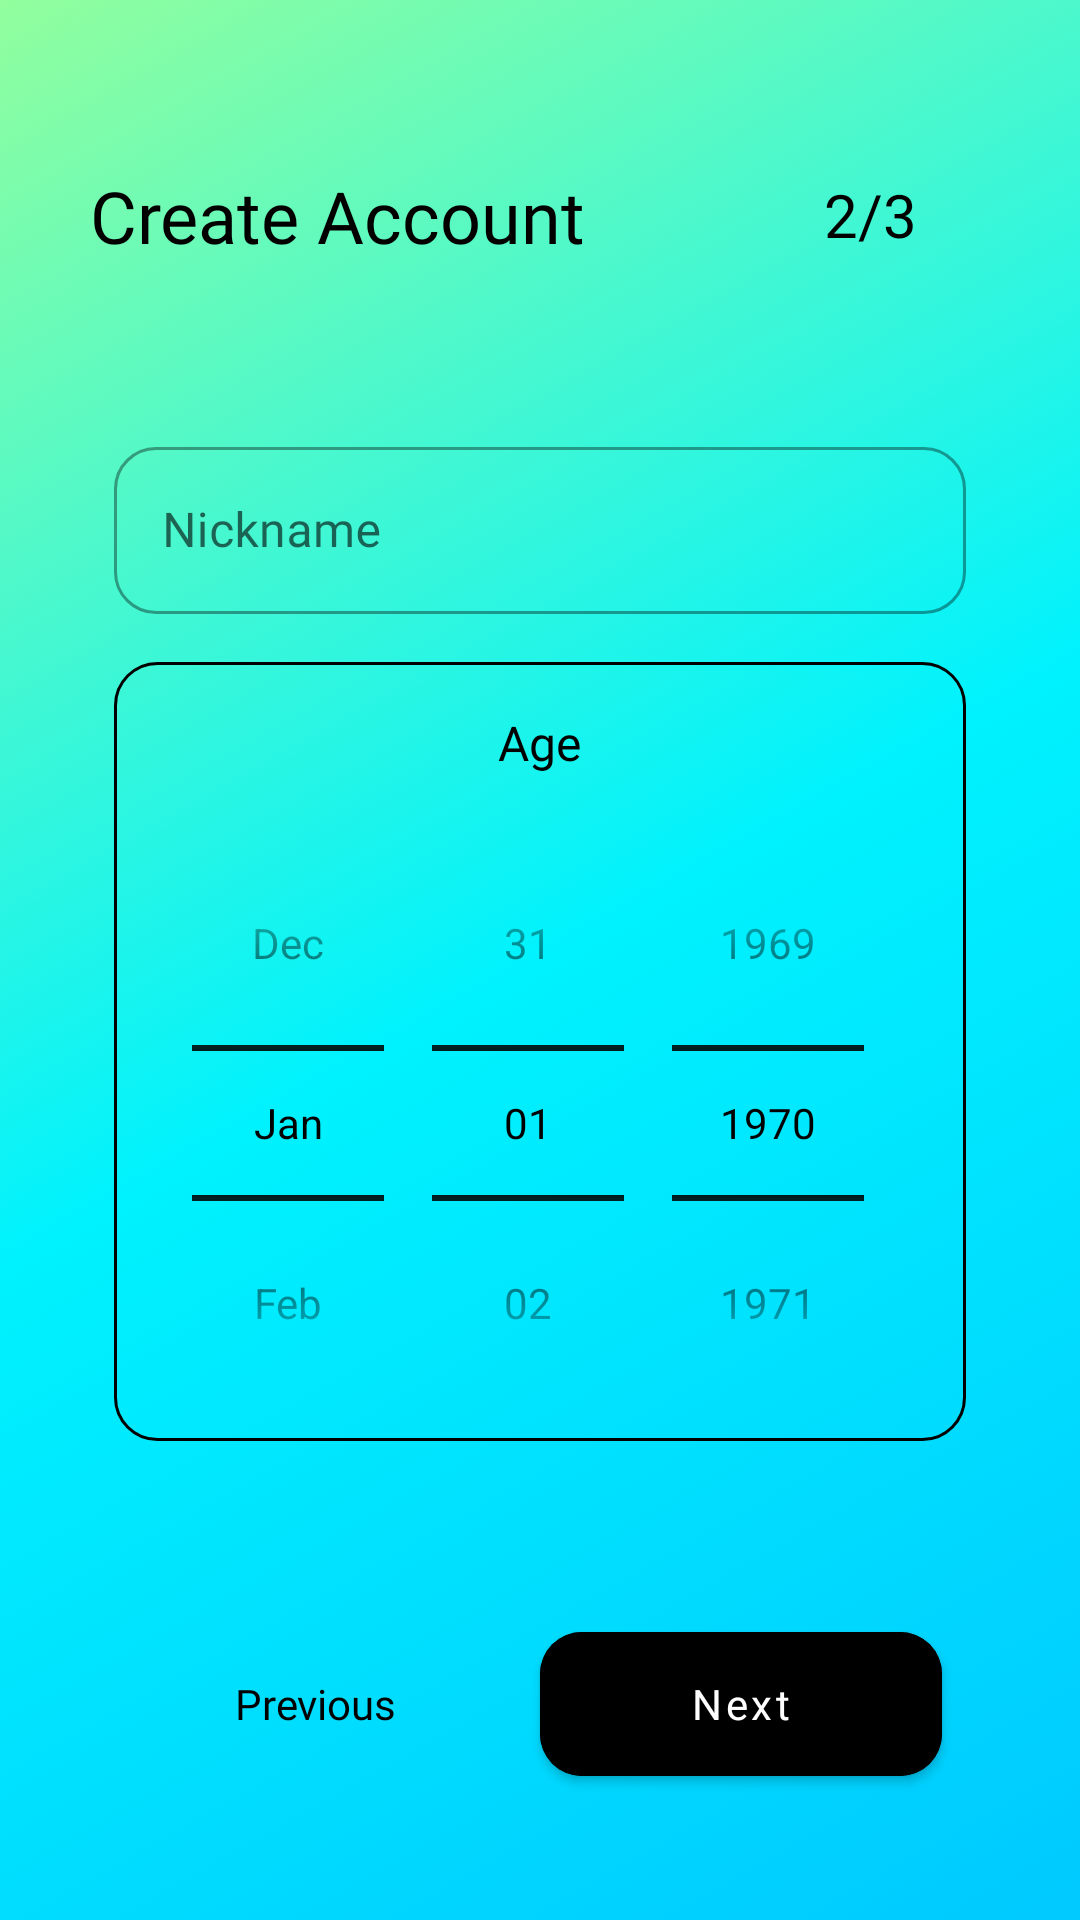

This screen was rendered from an Android layout file. Write that file and the resources it references.
<!-- AndroidManifest.xml: application theme Theme.Pizly -->
<!-- res/layout/fragment_sign_up_second_slide.xml -->
<?xml version="1.0" encoding="utf-8"?>
<RelativeLayout xmlns:android="http://schemas.android.com/apk/res/android"
    xmlns:app="http://schemas.android.com/apk/res-auto"
    xmlns:tools="http://schemas.android.com/tools"
    android:layout_width="match_parent"
    android:layout_height="match_parent"
    android:background="@drawable/gradient_background_signup_2"
    android:transitionName="transition_signup"
    tools:context=".auth.signup.SignUpActivity">


    <RelativeLayout
        android:layout_width="match_parent"
        android:layout_height="wrap_content"
        android:layout_marginHorizontal="30dp"
        android:layout_above="@+id/linear_layout_fields"
        android:layout_alignParentTop="true">

        <TextView
            android:id="@+id/signup_title_text"
            android:layout_width="wrap_content"
            android:layout_height="wrap_content"
            android:layout_centerVertical="true"
            android:fontFamily="@font/concert_font"
            android:text="Create Account"
            android:textColor="@color/black"
            android:textSize="24sp"
            android:transitionName="transition_title_text" />

        <TextView
            android:id="@+id/signup_slide_text"
            android:layout_width="80dp"
            android:layout_height="80dp"
            android:layout_alignParentRight="true"
            android:layout_centerVertical="true"
            android:layout_marginTop="20dp"
            android:fontFamily="@font/concert_font"
            android:gravity="center"
            android:padding="10dp"
            android:text="2/3"
            android:textAlignment="center"
            android:textColor="@color/black"
            android:textSize="20sp"
            android:transitionName="transition_slide_text" />

    </RelativeLayout>

    <LinearLayout
        android:id="@+id/linear_layout_fields"
        android:layout_width="match_parent"
        android:layout_height="wrap_content"
        android:layout_centerInParent="true"
        android:layout_marginHorizontal="30dp"
        android:orientation="vertical">


        <com.google.android.material.textfield.TextInputLayout
            style="@style/Widget.MaterialComponents.TextInputLayout.OutlinedBox"
            android:layout_width="match_parent"
            android:layout_height="wrap_content"
            android:layout_marginHorizontal="8dp"
            app:boxCornerRadiusBottomEnd="14dp"
            app:boxCornerRadiusBottomStart="14dp"
            android:theme="@style/VerifyTextInputLayoutStyle"
            app:boxCornerRadiusTopEnd="14dp"
            app:boxCornerRadiusTopStart="14dp">

            <com.google.android.material.textfield.TextInputEditText
                android:id="@+id/edit_text_nickname"
                android:layout_width="match_parent"
                android:layout_height="wrap_content"
                android:fontFamily="@font/nunito_font"
                android:textColor="@color/black"
                android:hint="Nickname"
                android:inputType="textEmailAddress" />

        </com.google.android.material.textfield.TextInputLayout>


        <LinearLayout
            android:layout_width="match_parent"
            android:layout_height="wrap_content"
            android:orientation="vertical"
            android:layout_marginHorizontal="8dp"
            android:background="@drawable/rectengle_border"
            android:layout_marginVertical="16dp">

            <TextView
                android:layout_width="wrap_content"
                android:layout_height="wrap_content"
                android:text="Age"
                android:textSize="16sp"
                android:layout_marginTop="16dp"
                android:layout_gravity="center_horizontal"
                android:fontFamily="@font/nunito_font"
                android:textColor="@color/black"/>

            <DatePicker
                android:id="@+id/age_picker"
                android:layout_width="match_parent"
                android:layout_height="wrap_content"
                android:theme="@style/AgeDatePicker"
                android:calendarViewShown="false"
                android:calendarTextColor="@color/black"
                android:yearListSelectorColor="@color/black"
                android:datePickerMode="spinner"
                android:layout_marginTop="10dp"
                android:spinnersShown="true" />

        </LinearLayout>

    </LinearLayout>

    <LinearLayout
        android:layout_width="match_parent"
        android:layout_height="wrap_content"
        android:layout_marginHorizontal="30dp"
        android:layout_below="@+id/linear_layout_fields"
        android:layout_alignParentBottom="true"
        android:gravity="center_vertical"
        android:orientation="horizontal">

        <Button
            android:id="@+id/button_previous_2"
            android:layout_width="match_parent"
            android:layout_height="60dp"
            android:layout_marginHorizontal="16dp"
            android:layout_weight="1"
            android:background="@android:color/transparent"
            android:elevation="5dp"
            android:textAllCaps="false"
            android:fontFamily="@font/nunito_font"
            android:text="Previous"
            android:textColor="@color/black"
            android:textStyle="normal" />

        <com.google.android.material.button.MaterialButton
            android:id="@+id/button_next_slide_2"
            android:layout_width="match_parent"
            android:layout_height="60dp"
            android:layout_below="@+id/linear_layout_fields"
            android:layout_marginRight="16dp"
            android:layout_weight="1"
            android:backgroundTint="@color/black"
            android:textAllCaps="false"
            android:fontFamily="@font/nunito_font"
            android:text="Next"
            android:textColor="@color/white"
            android:textStyle="normal"
            app:cornerRadius="14dp" />

    </LinearLayout>




</RelativeLayout>
<!-- resources referenced by this layout -->
<resources>
  <color name="black">#FF000000</color>
  <color name="white">#FFFFFFFF</color>
  <!-- drawable gradient_background_signup_2 (drawable-v24) -->
  <?xml version="1.0" encoding="utf-8"?>
  <selector xmlns:android="http://schemas.android.com/apk/res/android">
      <item>
          <shape>
  
              <gradient
                  android:angle="135"
                  android:centerColor="#00f2fe"
                  android:endColor="@color/toxic_green"
                  android:startColor="@color/blue"
                  android:type="linear"/>
          </shape>
      </item>
  
  </selector>
    
  <!-- drawable rectengle_border (drawable) -->
  <?xml version="1.0" encoding="utf-8"?>
  <shape xmlns:android="http://schemas.android.com/apk/res/android"
      android:shape="rectangle">
  
      <stroke android:color="@color/black"
          android:width="1dp"/>
  
      <corners android:radius="14dp"/>
  
  </shape>
  <style name="AgeDatePicker">
          <item name="android:textColorPrimary">@color/black</item>
          <item name="android:colorControlNormal">@color/black</item>
          <item name="colorAccent">@color/black</item>
      </style>
  <style name="VerifyTextInputLayoutStyle" parent="Widget.MaterialComponents.TextInputLayout.OutlinedBox">
          <item name="boxStrokeColor">@color/black</item>
          <item name="colorOnSurface">@color/black</item>
          <item name="colorPrimary">@color/black</item>
      </style>
  <style name="Theme.Pizly" parent="Theme.MaterialComponents.DayNight.NoActionBar">
          
          <item name="colorPrimary">@color/black</item>
          <item name="colorPrimaryVariant">@color/white</item>
          <item name="colorOnPrimary">@color/white</item>
          
          <item name="colorSecondary">@color/teal_200</item>
          <item name="colorSecondaryVariant">@color/teal_700</item>
          <item name="colorOnSecondary">@color/black</item>
          
          <item name="android:statusBarColor" tools:targetApi="l">@color/background_nav_color</item>
          <item name="bottomSheetDialogTheme">@style/AppBottomSheetDialogTheme</item>
  
          <item name="android:windowContentTransitions">true</item>
          
      </style>
  <color name="toxic_green">#92FE9D</color>
  <color name="blue">#00C9FF</color>
  <color name="teal_200">#FF03DAC5</color>
  <color name="teal_700">#FF018786</color>
  <color name="background_nav_color">#FFFFFF</color>
  <style name="AppBottomSheetDialogTheme" parent="Theme.Design.Light.BottomSheetDialog">
          <item name="bottomSheetStyle">@style/AppModalStyle</item>
      </style>
  <style name="AppModalStyle" parent="Widget.Design.BottomSheet.Modal">
          <item name="android:background">@drawable/rounded_dialog</item>
      </style>
  <!-- drawable rounded_dialog (drawable) -->
  <?xml version="1.0" encoding="utf-8"?>
  <shape xmlns:android="http://schemas.android.com/apk/res/android"
      android:shape="rectangle">
      <solid android:color="@color/background_nav_color"/>
      <corners android:topLeftRadius="40dp"
          android:topRightRadius="40dp"/>
  
  </shape>
</resources>
